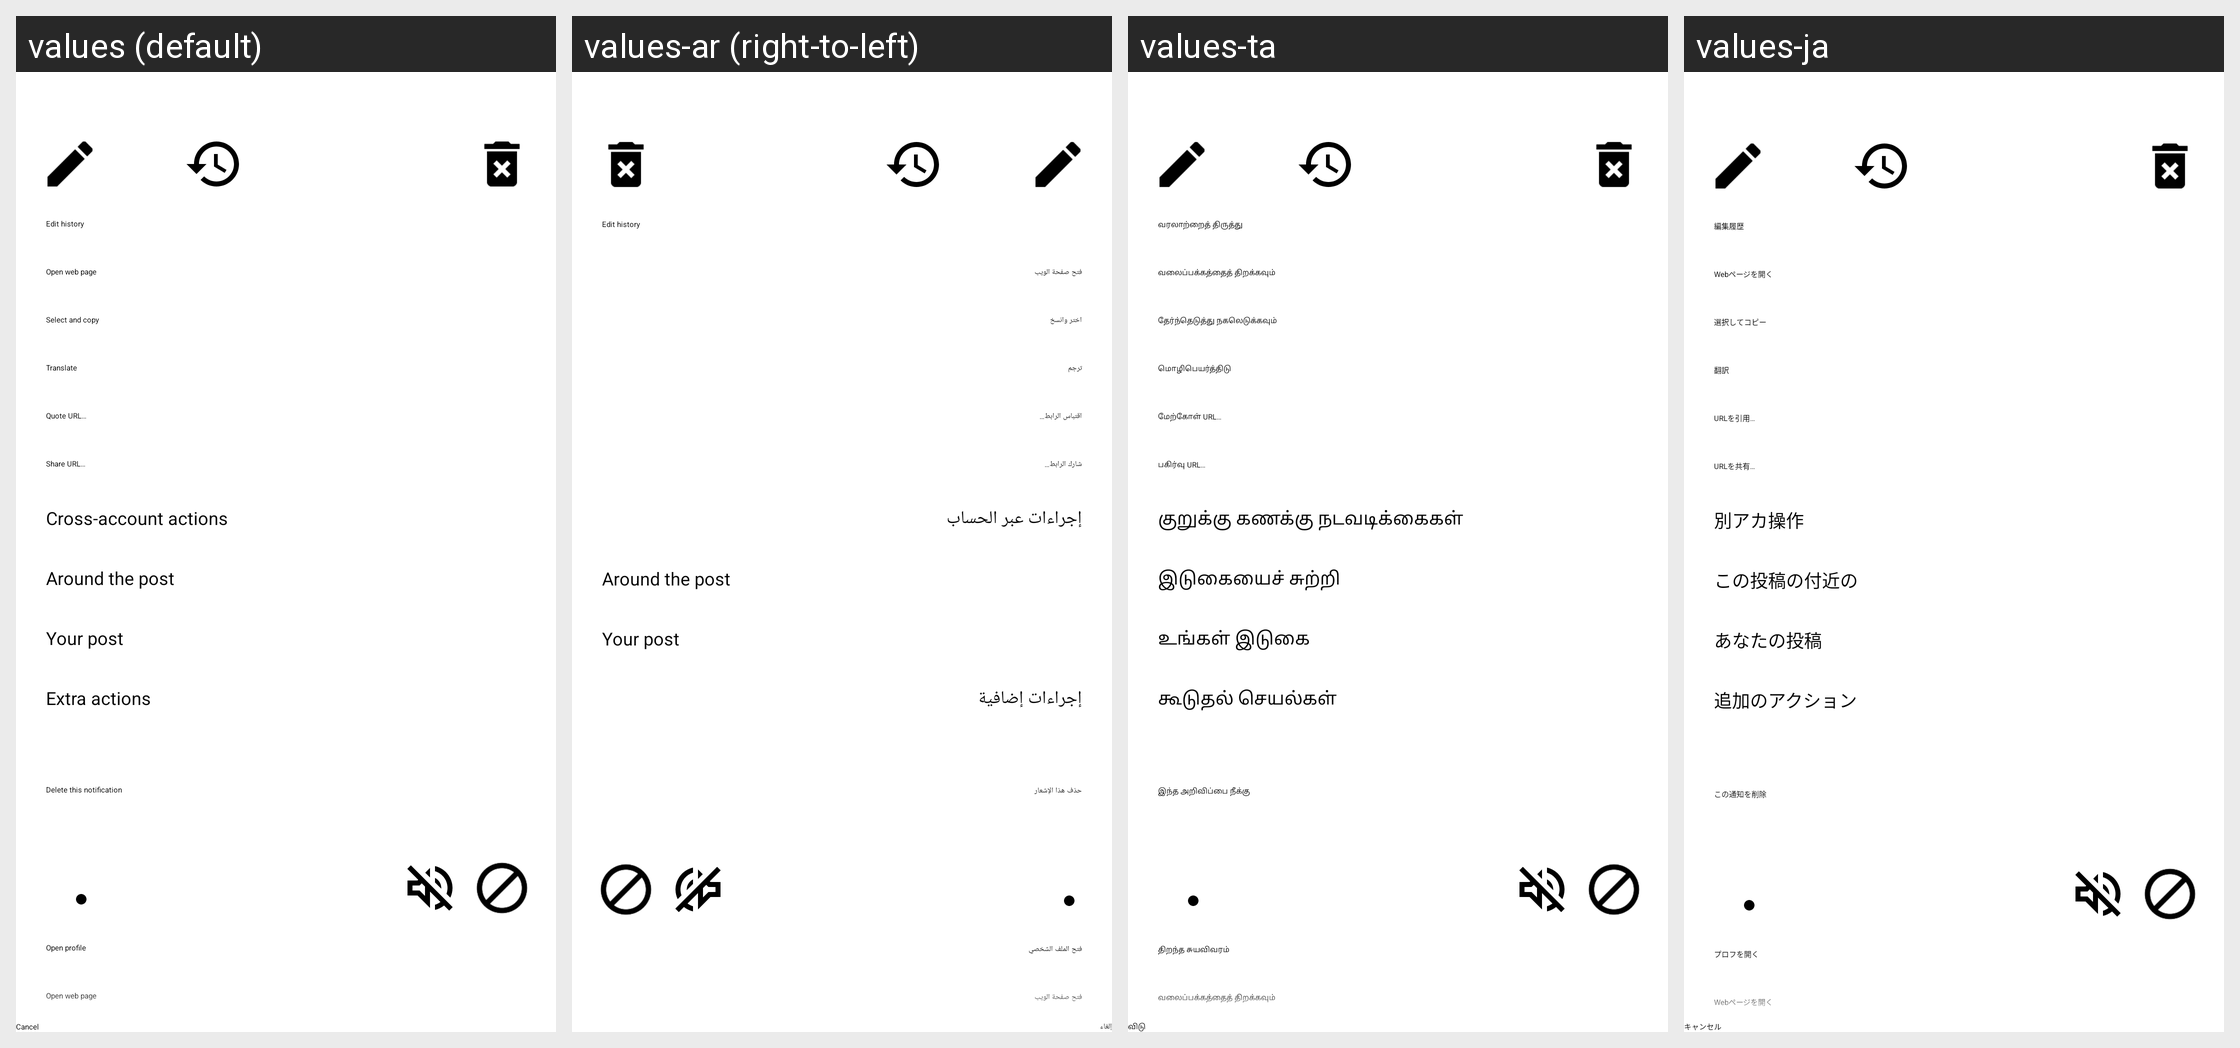

This grid shows one Android layout under several languages. Give, for every string resource on the screen, its name, the default text and each shown locale's text.
Android screen res/layout/dlg_context_menu.xml rendered under 4 locales, left to right: values (default), values-ar (right-to-left), values-ta, values-ja. Device: Nexus 5 (rendered at 1080×1920; each locale shown at half size, 540×960, under a caption strip naming it); theme Theme.App.Starting.
Other locales in the repository, not shown: values-bg, values-ca, values-cn, values-cy, values-de, values-fr, values-he, values-hu, values-iw, values-kab, values-kn, values-ko, values-lv, values-nb-rNO, values-nl, values-pl, values-pt, values-pt-rBR, values-ru, values-tr, values-zh-rCN, values-zh-rTW.
Strings drawn on this screen, with the default value and each locale's value (text and hints the layout hard-codes, and strings that could not be matched under every locale, appear in the picture but are not listed):

translate
  values: Translate
  values-ar: ترجم
  values-ta: மொழிபெயர்த்திடு
  values-ja: 翻訳

edit_history
  values: Edit history
  values-ar: Edit history  [not translated; the default value is used]
  values-ta: வரலாற்றைத் திருத்து
  values-ja: 編集履歴

open_web_page
  values: Open web page
  values-ar: فتح صفحة الويب
  values-ta: வலைப்பக்கத்தைத் திறக்கவும்
  values-ja: Webページを開く

select_and_copy
  values: Select and copy
  values-ar: اختر وانسخ
  values-ta: தேர்ந்தெடுத்து நகலெடுக்கவும்
  values-ja: 選択してコピー

quote_url
  values: Quote URL…
  values-ar: اقتباس الرابط…
  values-ta: மேற்கோள் URL…
  values-ja: URLを引用…

share_url_more
  values: Share URL…
  values-ar: شارك الرابط…
  values-ta: பகிர்வு URL…
  values-ja: URLを共有…

cross_account_actions
  values: Cross-account actions
  values-ar: إجراءات عبر الحساب
  values-ta: குறுக்கு கணக்கு நடவடிக்கைகள்
  values-ja: 別アカ操作

around_this_toot
  values: Around the post
  values-ar: Around the post  [not translated; the default value is used]
  values-ta: இடுகையைச் சுற்றி
  values-ja: この投稿の付近の

your_toot
  values: Your post
  values-ar: Your post  [not translated; the default value is used]
  values-ta: உங்கள் இடுகை
  values-ja: あなたの投稿

extra_actions
  values: Extra actions
  values-ar: إجراءات إضافية
  values-ta: கூடுதல் செயல்கள்
  values-ja: 追加のアクション

delete_this_notification
  values: Delete this notification
  values-ar: حذف هذا الإشعار
  values-ta: இந்த அறிவிப்பை நீக்கு
  values-ja: この通知を削除

open_profile
  values: Open profile
  values-ar: فتح الملف الشخصي
  values-ta: திறந்த சுயவிவரம்
  values-ja: プロフを開く
